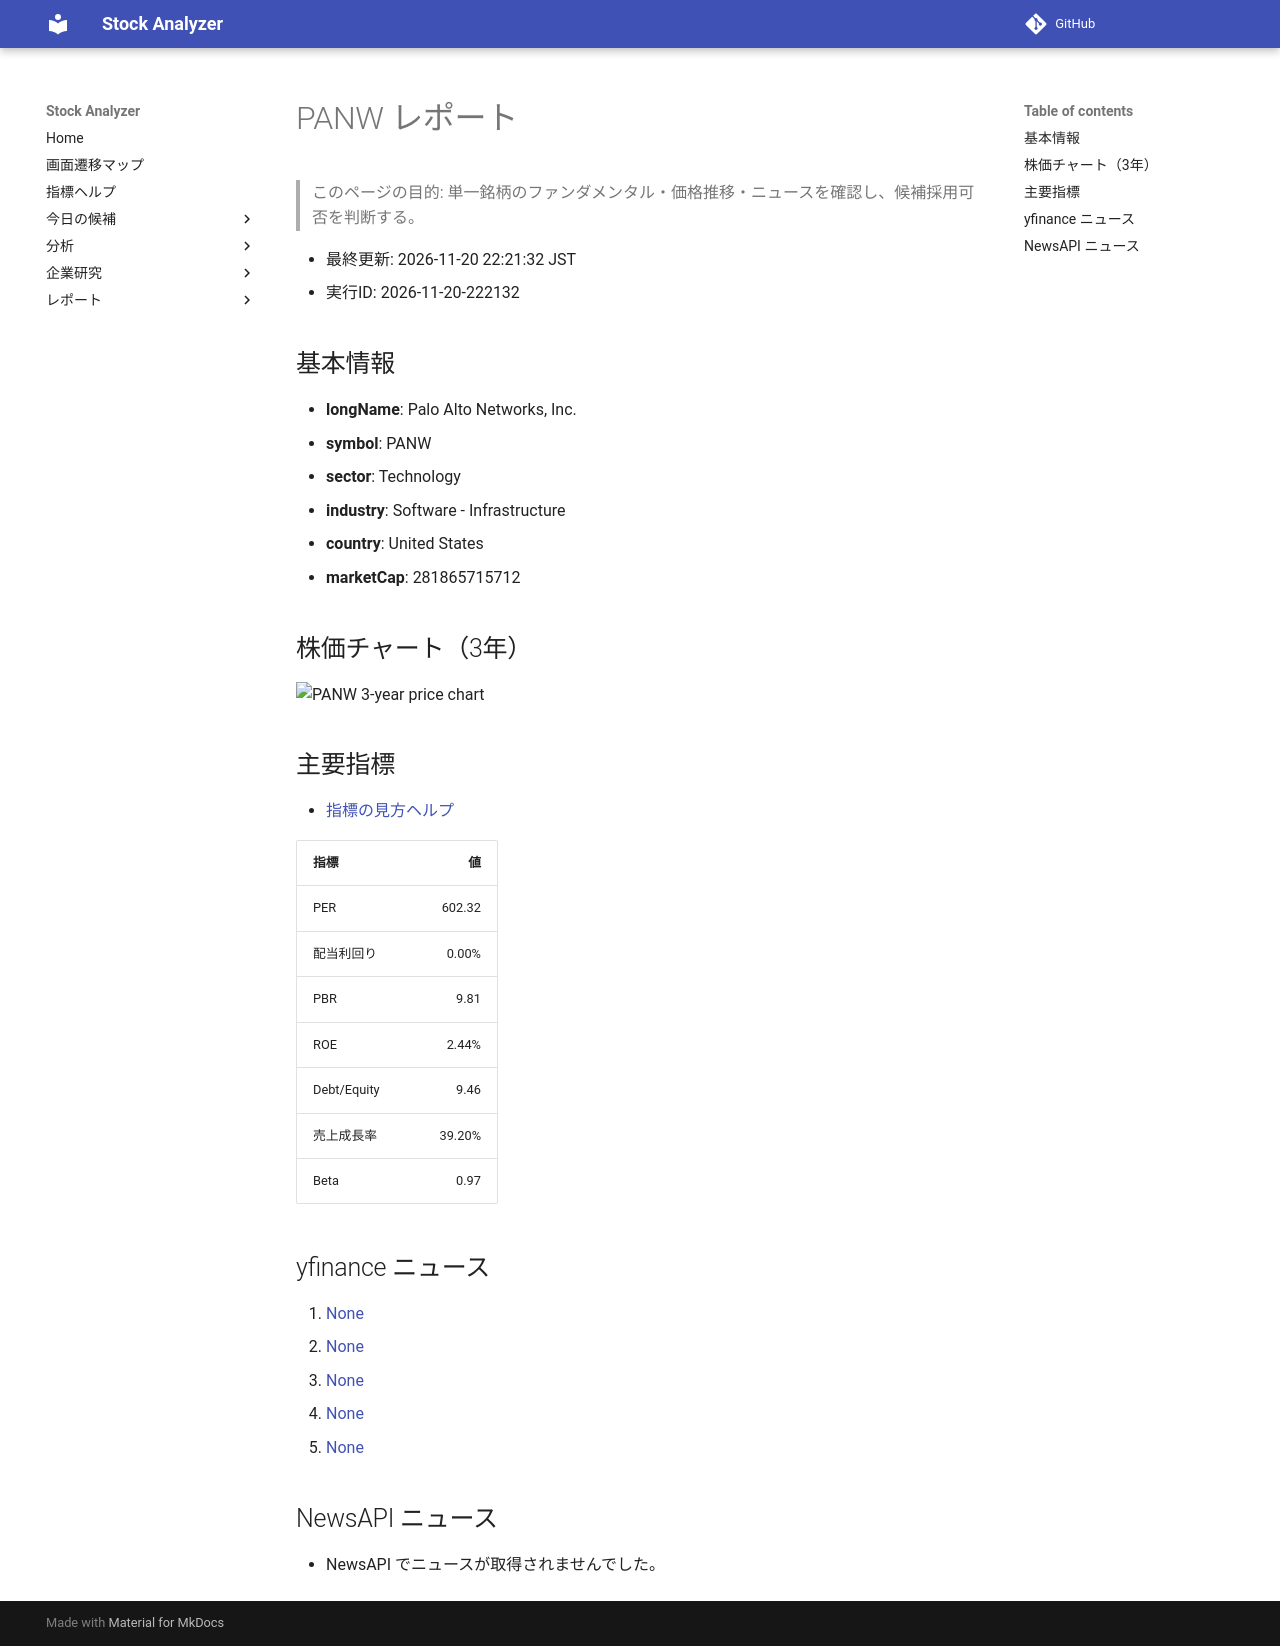

repository: Yumi-note/Making-APP · page: stocks/2026-11-20/222132/PANW/index.html · generator: mkdocs

# PANW レポート

> このページの目的: 単一銘柄のファンダメンタル・価格推移・ニュースを確認し、候補採用可否を判断する。

- 最終更新: 2026-11-20 22:21:32 JST
- 実行ID: 2026-11-20-222132

## 基本情報

- **longName**: Palo Alto Networks, Inc.
- **symbol**: PANW
- **sector**: Technology
- **industry**: Software - Infrastructure
- **country**: United States
- **marketCap**: 281865715712

## 株価チャート（3年）

![PANW 3-year price chart](PANW_3y.png)

## 主要指標

- [指標の見方ヘルプ](../../../../indicators.md)

| 指標 | 値 |
|---|---:|
| PER | 602.32 |
| 配当利回り | 0.00% |
| PBR | 9.81 |
| ROE | 2.44% |
| Debt/Equity | 9.46 |
| 売上成長率 | 39.20% |
| Beta | 0.97 |

## yfinance ニュース

1. [None](None)
2. [None](None)
3. [None](None)
4. [None](None)
5. [None](None)

## NewsAPI ニュース

- NewsAPI でニュースが取得されませんでした。
